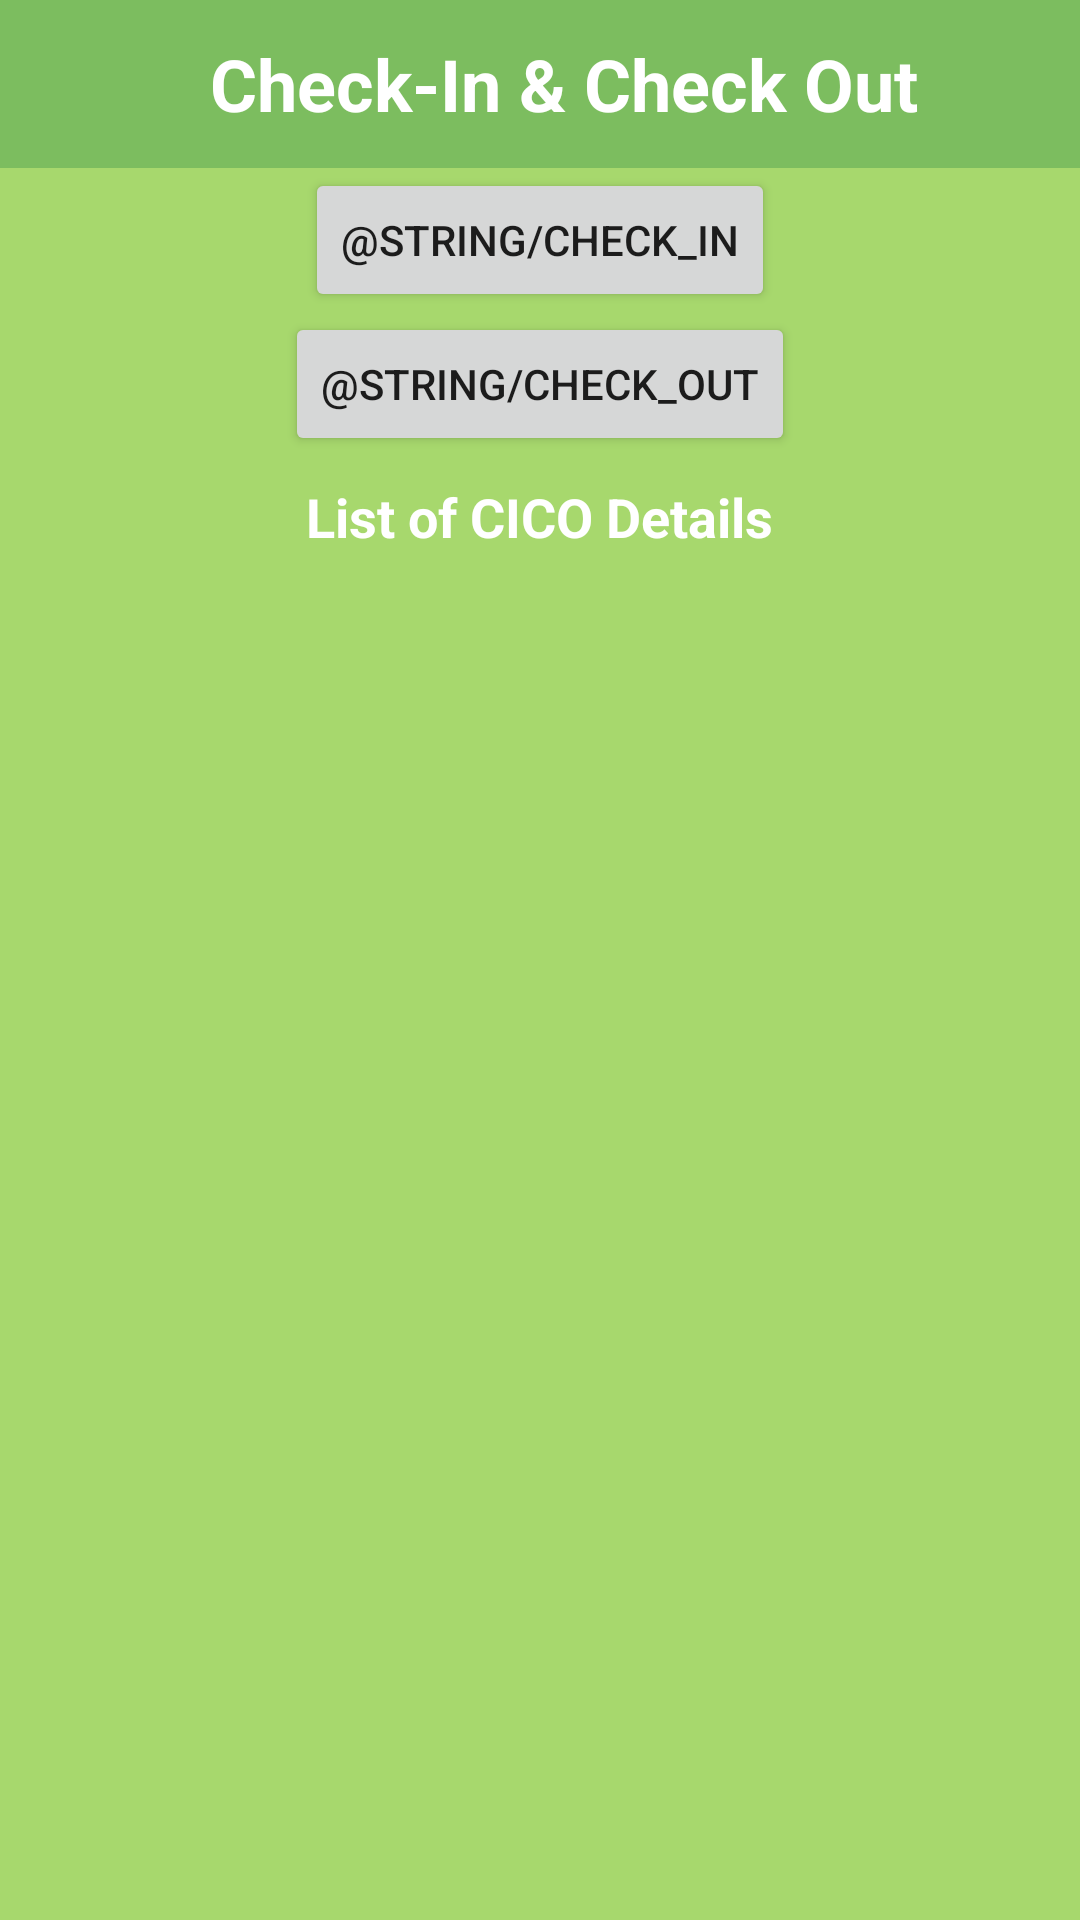

Layout XML and referenced resources for this Android screen:
<!-- AndroidManifest.xml: application theme AppTheme -->
<!-- res/layout/fragment_check_in_check_out_list.xml -->
<?xml version="1.0" encoding="utf-8"?>
<layout xmlns:android="http://schemas.android.com/apk/res/android"
    xmlns:app="http://schemas.android.com/apk/res-auto"
    xmlns:tools="http://schemas.android.com/tools"
    tools:context=".checkInCheckOut.CheckInCheckOutListFragment">

    <data>

        <variable
            name="myCheckInCheckOutListViewModel"
            type="com.example.newhopehotel.checkInCheckOut.CheckInCheckOutListViewModel" />
    </data>

    <LinearLayout
        android:layout_width="match_parent"
        android:layout_height="match_parent"
        android:orientation="vertical"
        android:background="@color/yellow_green_crayola">

        <androidx.appcompat.widget.Toolbar
            android:layout_width="match_parent"
            android:layout_height="wrap_content"
            app:layout_constraintEnd_toEndOf="parent"
            app:layout_constraintStart_toStartOf="parent"
            app:layout_constraintTop_toTopOf="parent"
            app:title="@string/app_name">

            <TextView
                android:layout_width="match_parent"
                android:layout_height="match_parent"
                android:text="@string/check_in_check_out"
                android:textAlignment="center"
                android:textColor="@color/white"
                android:textSize="24sp"
                android:textStyle="bold" />

        </androidx.appcompat.widget.Toolbar>

        <Button
            android:id="@+id/checkInBtn"
            android:layout_width="wrap_content"
            android:layout_height="wrap_content"
            android:layout_gravity="center"
            android:text="@string/check_in"
            android:onClick="@{()->myCheckInCheckOutListViewModel.checkInButton()}" />

        <Button
            android:id="@+id/checkOutBtn"
            android:layout_width="wrap_content"
            android:layout_height="wrap_content"
            android:layout_gravity="center"
            android:text="@string/check_out"
            android:onClick="@{()->myCheckInCheckOutListViewModel.checkOutButton()}" />


        <LinearLayout
            android:id="@+id/linearLayout"
            android:layout_width="match_parent"
            android:layout_height="721dp"
            android:background="@color/yellow_green_crayola"
            android:orientation="vertical">

            <TextView
                android:id="@+id/textView_customer"
                android:layout_width="wrap_content"
                android:layout_height="wrap_content"
                android:layout_gravity="center"
                android:paddingTop="@dimen/small_padding"
                android:text="List of CICO Details"
                android:textAlignment="center"
                android:textSize="18sp"
                android:textStyle="bold"
                android:textColor="@color/white"
                app:layout_constraintEnd_toEndOf="parent"
                app:layout_constraintHorizontal_bias="0.498"
                app:layout_constraintStart_toStartOf="parent"
                app:layout_constraintTop_toTopOf="parent"
                tools:layout_conversion_absoluteHeight="32dp"
                tools:layout_conversion_absoluteWidth="379dp"
                tools:layout_editor_absoluteX="16dp"
                tools:layout_editor_absoluteY="16dp" />

            <androidx.recyclerview.widget.RecyclerView
                android:id="@+id/customersRecyclerView"
                android:layout_width="match_parent"
                android:layout_height="wrap_content"
                android:layout_gravity="center"
                tools:layout_conversion_absoluteHeight="537dp"
                tools:layout_conversion_absoluteWidth="402dp"
                tools:layout_editor_absoluteX="5dp"
                tools:layout_editor_absoluteY="53dp">

            </androidx.recyclerview.widget.RecyclerView>

        </LinearLayout>
    </LinearLayout>

</layout>
<!-- resources referenced by this layout -->
<resources>
  <color name="white">#ffffff</color>
  <color name="yellow_green_crayola">#A7D86D</color>
  <dimen name="small_padding">8dp</dimen>
  <string name="app_name">New Hope Hotel</string>
  <string name="check_in_check_out">Check-In &amp; Check Out</string>
  <style name="AppTheme" parent="Theme.AppCompat.Light.NoActionBar">
          
          <item name="colorPrimary">@color/mantis_green</item>
          <item name="colorPrimaryVariant">@color/green_pigment</item>
          <item name="colorOnPrimary">@color/white</item>
          
          <item name="colorSecondary">@color/teal_200</item>
          <item name="colorSecondaryVariant">@color/teal_700</item>
          <item name="colorOnSecondary">@color/black</item>
          
          <item name="android:statusBarColor" tools:targetApi="l">?attr/colorPrimaryVariant</item>
          
          <item name="toolbarStyle">@style/ToolBarStyle</item>
          
  
  
      </style>
  <color name="mantis_green">#7CBD5F</color>
  <color name="green_pigment">#52A651</color>
  <color name="teal_200">#FF03DAC5</color>
  <color name="teal_700">#FF018786</color>
  <color name="black">#FF000000</color>
  <style name="ToolBarStyle" parent="Widget.AppCompat.Toolbar">
          <item name="android:background">@color/mantis_green</item>
      </style>
</resources>
